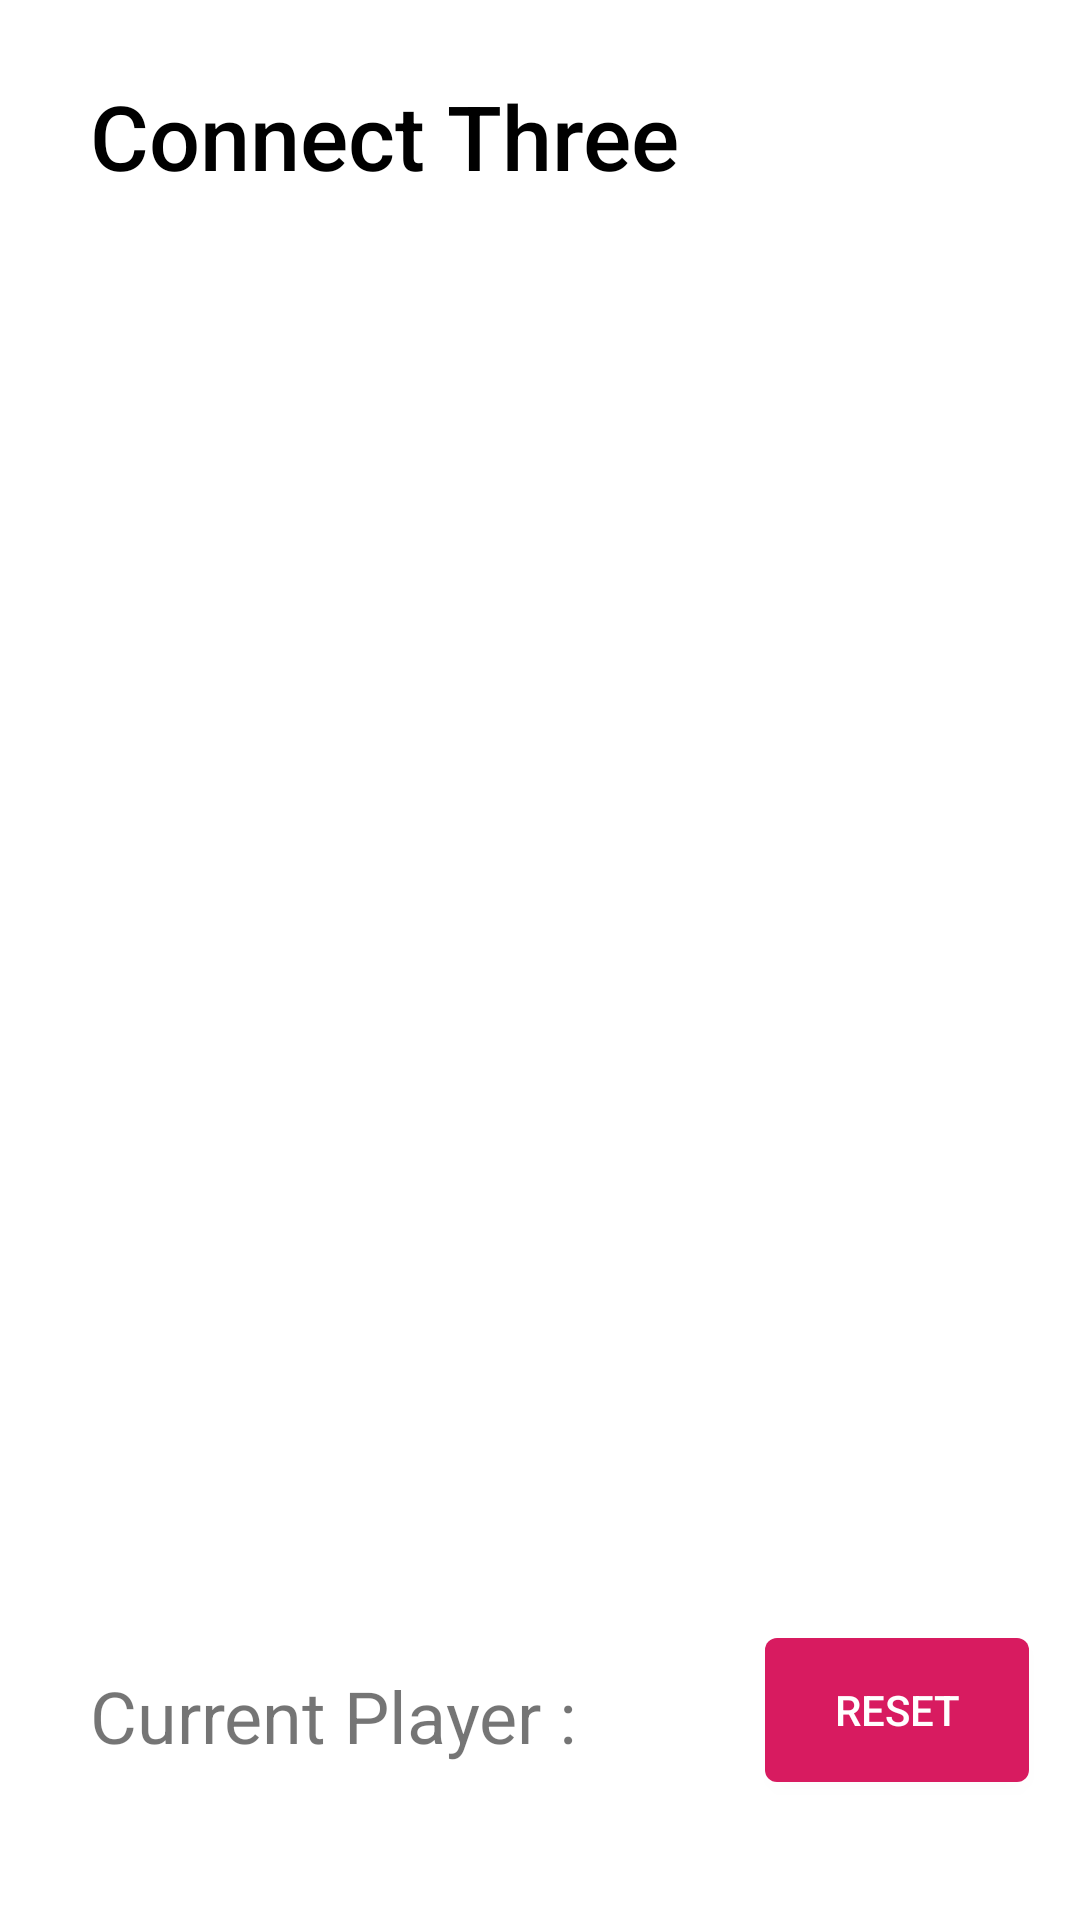

Reconstruct the res/layout file that produces this screen, plus the resources it refers to.
<!-- AndroidManifest.xml: application theme AppTheme -->
<!-- res/layout/activity_main.xml -->
<?xml version="1.0" encoding="utf-8"?>
<android.support.constraint.ConstraintLayout xmlns:android="http://schemas.android.com/apk/res/android"
    xmlns:app="http://schemas.android.com/apk/res-auto"
    xmlns:tools="http://schemas.android.com/tools"
    android:layout_width="match_parent"
    android:layout_height="match_parent"
    android:background="@android:color/white"
    tools:context=".MainActivity">

    <TextView
        android:id="@+id/title"
        android:layout_width="wrap_content"
        android:layout_height="wrap_content"
        android:layout_marginStart="30dp"
        android:layout_marginTop="25dp"
        android:fontFamily="sans-serif-medium"
        android:text="Connect Three"
        android:textColor="@android:color/black"
        android:textSize="30sp"
        app:layout_constraintStart_toStartOf="parent"
        app:layout_constraintTop_toTopOf="parent" />

    <Button
        android:id="@+id/resetBtn"
        style="@style/Widget.AppCompat.Button.Colored"
        android:layout_width="wrap_content"
        android:layout_height="wrap_content"
        android:layout_marginEnd="17dp"
        android:layout_marginBottom="46dp"
        android:background="@drawable/btn_shape"
        android:onClick="resetBtn"
        android:text="Reset"
        app:layout_constraintBottom_toBottomOf="parent"
        app:layout_constraintEnd_toEndOf="parent" />


    <ImageView
        android:id="@+id/one"
        android:layout_width="100dp"
        android:layout_height="100dp"
        android:layout_marginTop="20dp"
        android:layout_marginEnd="284dp"
        android:clickable="true"
        android:foregroundGravity="center"
        android:onClick="clickedLayout"
        android:tag="0"
        app:layout_constraintEnd_toEndOf="@+id/imageView"
        app:layout_constraintTop_toTopOf="@+id/imageView"
        app:srcCompat="@drawable/transp" />

    <ImageView
        android:id="@+id/two"
        android:layout_width="100dp"
        android:layout_height="100dp"
        android:layout_marginTop="20dp"
        android:layout_marginEnd="150dp"
        android:clickable="true"
        android:onClick="clickedLayout"
        android:tag="1"
        app:layout_constraintEnd_toEndOf="@+id/imageView"
        app:layout_constraintTop_toTopOf="@+id/imageView"
        app:srcCompat="@drawable/transp" />

    <ImageView
        android:id="@+id/three"
        android:layout_width="100dp"
        android:layout_height="100dp"
        android:layout_marginTop="20dp"
        android:layout_marginEnd="15dp"
        android:clickable="true"
        android:onClick="clickedLayout"
        android:tag="2"
        app:layout_constraintEnd_toEndOf="@+id/imageView"
        app:layout_constraintTop_toTopOf="@+id/imageView"
        app:srcCompat="@drawable/transp" />


    <ImageView
        android:id="@+id/four"
        android:layout_width="100dp"
        android:layout_height="100dp"
        android:layout_marginTop="152dp"
        android:layout_marginEnd="285dp"
        android:layout_weight="1"
        android:clickable="true"
        android:onClick="clickedLayout"
        android:tag="3"
        app:layout_constraintEnd_toEndOf="@+id/imageView"
        app:layout_constraintTop_toTopOf="@+id/imageView"
        app:srcCompat="@drawable/transp" />

    <ImageView
        android:id="@+id/five"
        android:layout_width="100dp"
        android:layout_height="100dp"
        android:layout_marginTop="152dp"
        android:layout_marginEnd="150dp"
        android:clickable="true"
        android:onClick="clickedLayout"
        android:tag="4"
        app:layout_constraintEnd_toEndOf="@+id/imageView"
        app:layout_constraintTop_toTopOf="@+id/imageView"
        app:srcCompat="@drawable/transp" />

    <ImageView
        android:id="@+id/six"
        android:layout_width="100dp"
        android:layout_height="100dp"
        android:layout_marginTop="152dp"
        android:layout_marginEnd="15dp"
        android:clickable="true"
        android:onClick="clickedLayout"
        android:tag="5"
        app:layout_constraintEnd_toEndOf="@+id/imageView"
        app:layout_constraintTop_toTopOf="@+id/imageView"
        app:srcCompat="@drawable/transp" />


    <ImageView
        android:id="@+id/seven"
        android:layout_width="100dp"
        android:layout_height="100dp"
        android:layout_marginTop="280dp"
        android:layout_marginEnd="285dp"
        android:clickable="true"
        android:onClick="clickedLayout"
        android:tag="6"
        app:layout_constraintEnd_toEndOf="@+id/imageView"
        app:layout_constraintTop_toTopOf="@+id/imageView"
        app:srcCompat="@drawable/transp" />

    <ImageView
        android:id="@+id/eight"
        android:layout_width="100dp"
        android:layout_height="100dp"
        android:layout_marginTop="280dp"
        android:layout_marginEnd="150dp"
        android:clickable="true"
        android:onClick="clickedLayout"
        android:tag="7"
        app:layout_constraintEnd_toEndOf="@+id/imageView"
        app:layout_constraintTop_toTopOf="@+id/imageView"
        app:srcCompat="@drawable/transp" />

    <ImageView
        android:id="@+id/nine"
        android:layout_width="100dp"
        android:layout_height="100dp"
        android:layout_marginTop="280dp"
        android:layout_marginEnd="15dp"
        android:clickable="true"
        android:onClick="clickedLayout"
        android:tag="8"
        app:layout_constraintEnd_toEndOf="@+id/imageView"
        app:layout_constraintTop_toTopOf="@+id/imageView"
        app:srcCompat="@drawable/transp" />

    <ImageView
        android:id="@+id/imageView"
        android:layout_width="400dp"
        android:layout_height="400dp"
        android:layout_marginStart="319dp"
        android:layout_marginTop="77dp"
        android:layout_marginEnd="320dp"
        app:layout_constraintEnd_toStartOf="@+id/guideline4"
        app:layout_constraintStart_toEndOf="@+id/guideline3"
        app:layout_constraintTop_toBottomOf="@+id/guideline"
        app:srcCompat="@drawable/grid" />

    <android.support.constraint.Guideline
        android:id="@+id/guideline"
        android:layout_width="wrap_content"
        android:layout_height="wrap_content"
        android:orientation="horizontal"
        app:layout_constraintGuide_begin="120dp" />

    <android.support.constraint.Guideline
        android:id="@+id/guideline2"
        android:layout_width="wrap_content"
        android:layout_height="wrap_content"
        android:orientation="horizontal"
        app:layout_constraintGuide_end="120dp" />

    <android.support.constraint.Guideline
        android:id="@+id/guideline3"
        android:layout_width="wrap_content"
        android:layout_height="wrap_content"
        android:orientation="vertical"
        app:layout_constraintGuide_begin="120dp" />

    <android.support.constraint.Guideline
        android:id="@+id/guideline4"
        android:layout_width="wrap_content"
        android:layout_height="wrap_content"
        android:orientation="vertical"
        app:layout_constraintGuide_end="120dp" />

    <TextView
        android:id="@+id/textView"
        android:layout_width="wrap_content"
        android:layout_height="wrap_content"
        android:layout_marginStart="30dp"
        android:layout_marginBottom="52dp"
        android:text="Current Player :"
        android:textSize="24sp"
        app:layout_constraintBottom_toBottomOf="parent"
        app:layout_constraintStart_toStartOf="parent" />

    <ImageView
        android:id="@+id/currentPlayer"
        android:layout_width="60dp"
        android:layout_height="60dp"
        android:layout_marginStart="3dp"
        android:layout_marginBottom="38dp"
        app:layout_constraintBottom_toBottomOf="parent"
        app:layout_constraintStart_toEndOf="@+id/textView"
        app:srcCompat="@drawable/transp" />


</android.support.constraint.ConstraintLayout>
<!-- resources referenced by this layout -->
<resources>
  <!-- drawable btn_shape (drawable) -->
  <?xml version="1.0" encoding="utf-8"?>
  <shape xmlns:android="http://schemas.android.com/apk/res/android"
      android:shape="rectangle" android:padding="10dp">
      
      <solid android:color="@color/colorAccent"/>
      <corners android:radius="4dp"/>
  </shape>
  <!-- drawable grid: png bitmap (drawable-v24, 245410 bytes) -->
  <!-- drawable transp: png bitmap (drawable-v24, 2610 bytes) -->
  <style name="AppTheme" parent="Theme.AppCompat.Light.NoActionBar">
          
          <item name="colorPrimary">@color/colorPrimary</item>
          <item name="colorPrimaryDark">@android:color/white</item>
          <item name="colorAccent">@color/colorAccent</item>
          <item name="android:windowLightStatusBar">true</item>
  
      </style>
  <color name="colorAccent">#D81B60</color>
  <color name="colorPrimary">#008577</color>
</resources>
